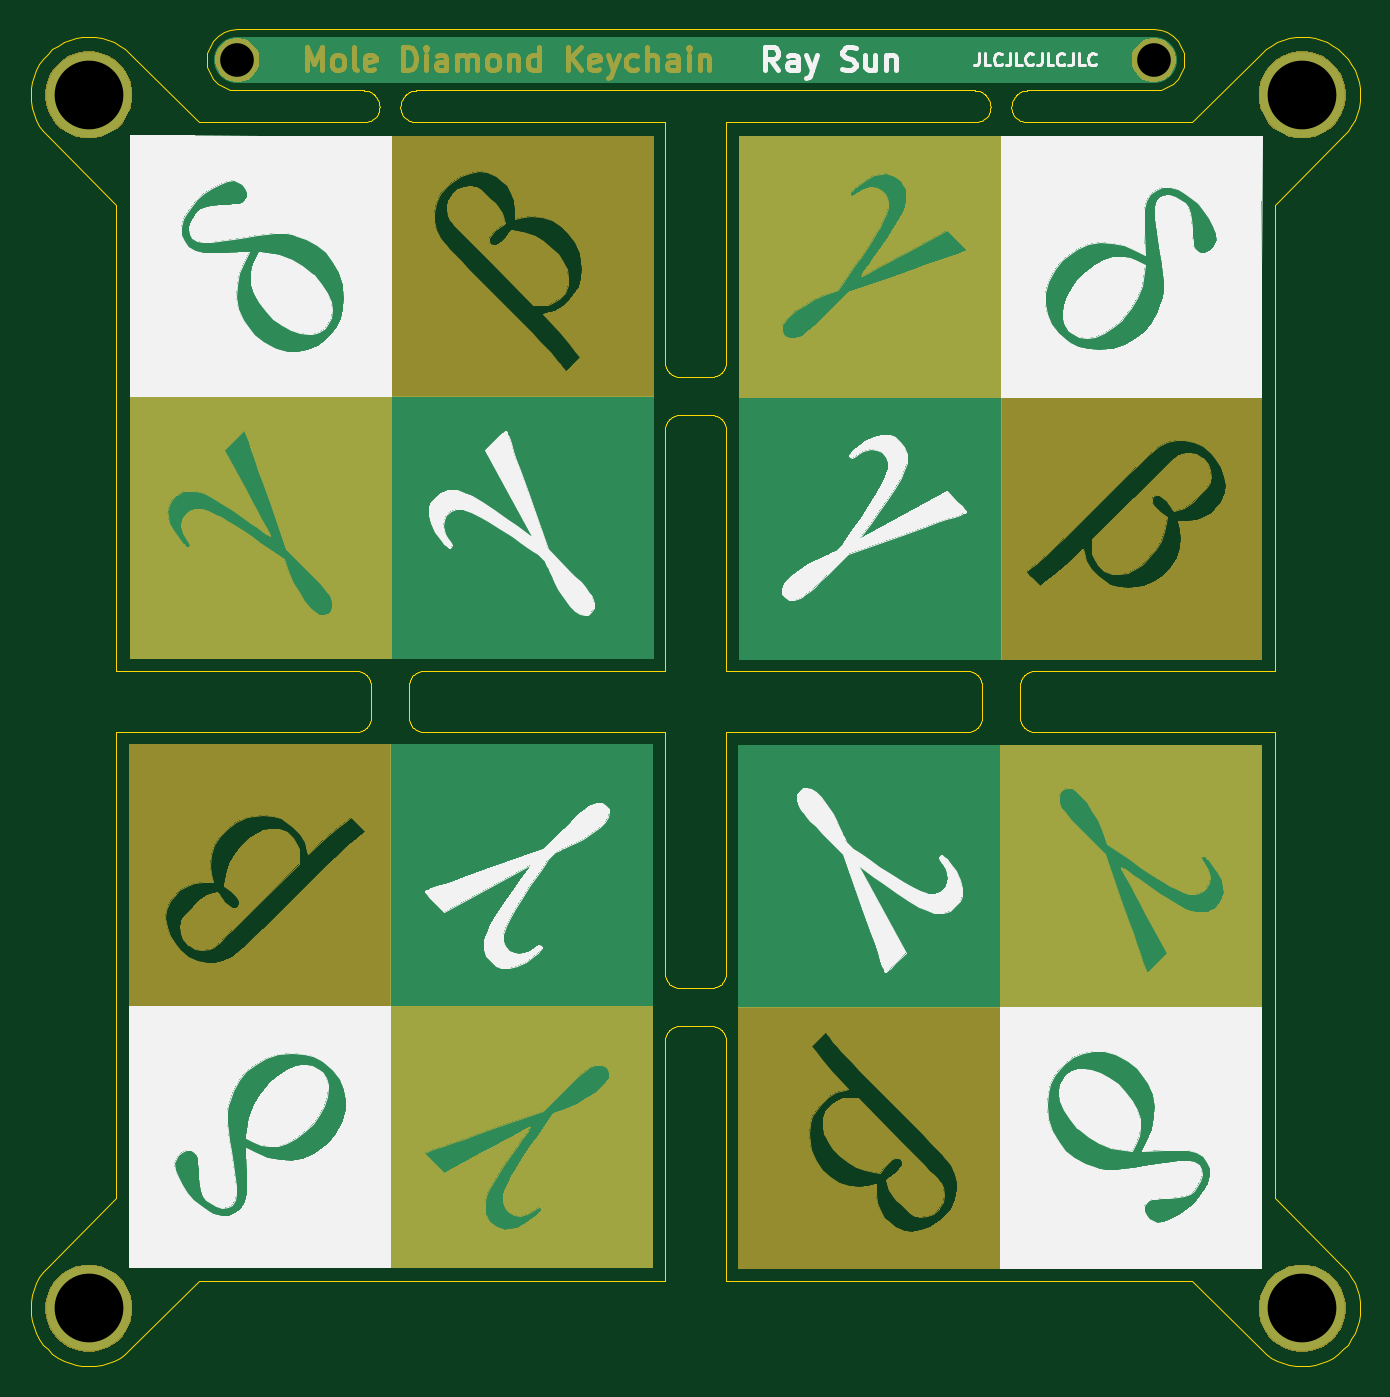
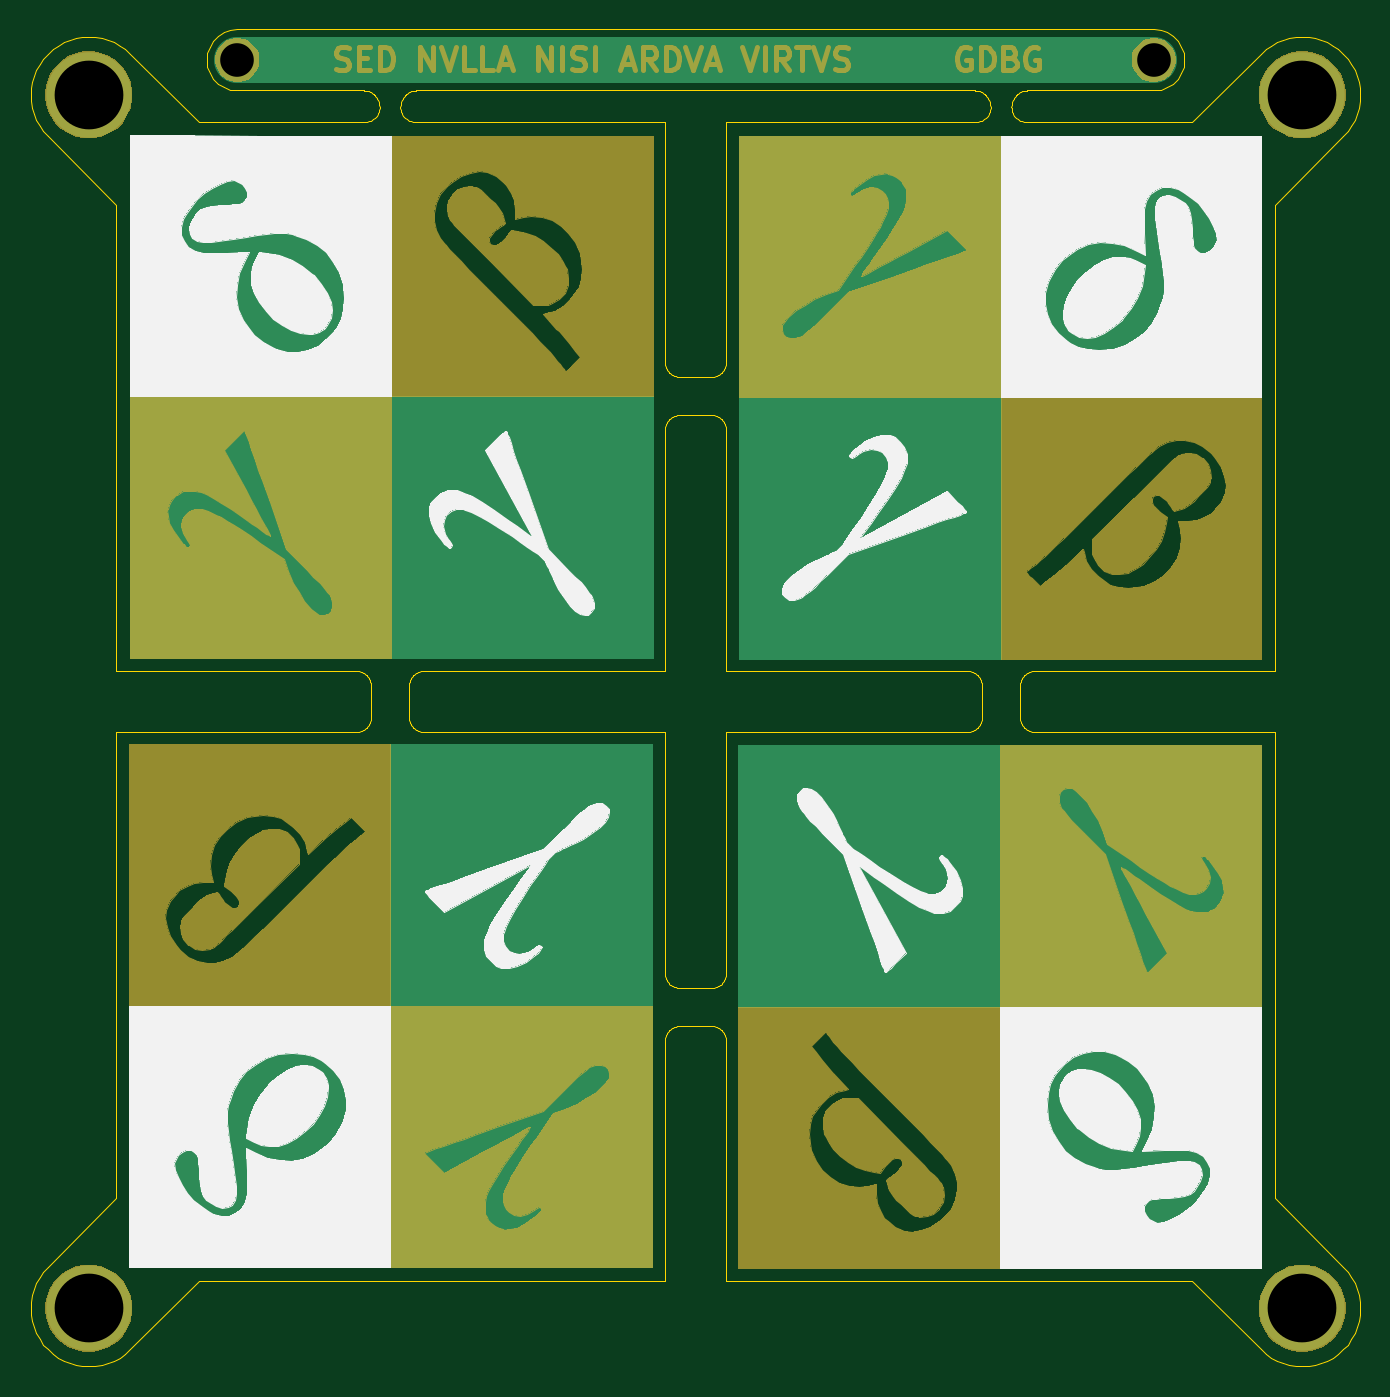
Circuit board: 8 layer files. Board 87.1 x 87.5 mm.
- outline: mole-diamond-4.GKO (15617 bytes)
- bottom_copper: mole-diamond-4.gbl (4817 bytes)
- bottom_silk: mole-diamond-4.gbo (50696 bytes)
- bottom_mask: mole-diamond-4.gbs (70058 bytes)
- top_copper: mole-diamond-4.gtl (4817 bytes)
- top_silk: mole-diamond-4.gto (55467 bytes)
- top_mask: mole-diamond-4.gts (69437 bytes)
- drill: mole-diamond-4_PTH.drl (142 bytes)

=== outline: mole-diamond-4.GKO (15617 bytes, source omitted) ===
=== bottom_copper: mole-diamond-4.gbl ===
%MOIN*%
%OFA0B0*%
%FSLAX46Y46*%
%IPPOS*%
%LPD*%
%ADD10C,0.00039370078740157485*%
%ADD11C,0.22047244094488189*%
%ADD22C,0.00039370078740157485*%
%ADD23C,0.22047244094488189*%
%ADD24C,0.00039370078740157485*%
%ADD25C,0.22047244094488189*%
%ADD26C,0.00039370078740157485*%
%ADD27C,0.22047244094488189*%
%ADD28C,0.11023622047244094*%
%ADD29C,0.11811023622047245*%
D10*
G36*
X0000509726Y0003089042D02*
G01*
X0000509739Y0002753168D01*
X0001181466Y0002753168D01*
X0001181478Y0002416118D01*
X0001181490Y0002079068D01*
X0001855593Y0002079068D01*
X0001855580Y0003424929D01*
X0001182647Y0003424923D01*
X0000509714Y0003424917D01*
X0000509726Y0003089042D01*
G37*
X0000509726Y0003089042D02*
X0000509739Y0002753168D01*
X0001181466Y0002753168D01*
X0001181478Y0002416118D01*
X0001181490Y0002079068D01*
X0001855593Y0002079068D01*
X0001855580Y0003424929D01*
X0001182647Y0003424923D01*
X0000509714Y0003424917D01*
X0000509726Y0003089042D01*
D11*
X0000404839Y0003532168D03*
G04 next file*
G04 #@! TF.GenerationSoftware,KiCad,Pcbnew,(5.1.5)-3*
G04 #@! TF.CreationDate,2019-12-21T12:13:30-08:00*
G04 #@! TF.ProjectId,mole-diamond-keychain,6d6f6c65-2d64-4696-916d-6f6e642d6b65,A*
G04 #@! TF.SameCoordinates,Original*
G04 #@! TF.FileFunction,Copper,L2,Bot*
G04 #@! TF.FilePolarity,Positive*
G04 Gerber Fmt 4.6, Leading zero omitted, Abs format (unit mm)*
G04 Created by KiCad (PCBNEW (5.1.5)-3) date 2019-12-21 12:13:30*
G04 APERTURE LIST*
G04 APERTURE END LIST*
D22*
G36*
X0000847964Y0000509726D02*
G01*
X0001183839Y0000509739D01*
X0001183839Y0001181466D01*
X0001520889Y0001181478D01*
X0001857939Y0001181490D01*
X0001857939Y0001855593D01*
X0000512077Y0001855580D01*
X0000512084Y0001182647D01*
X0000512090Y0000509714D01*
X0000847964Y0000509726D01*
G37*
X0000847964Y0000509726D02*
X0001183839Y0000509739D01*
X0001183839Y0001181466D01*
X0001520889Y0001181478D01*
X0001857939Y0001181490D01*
X0001857939Y0001855593D01*
X0000512077Y0001855580D01*
X0000512084Y0001182647D01*
X0000512090Y0000509714D01*
X0000847964Y0000509726D01*
D23*
X0000404839Y0000404839D03*
G04 next file*
G04 #@! TF.GenerationSoftware,KiCad,Pcbnew,(5.1.5)-3*
G04 #@! TF.CreationDate,2019-12-21T12:13:30-08:00*
G04 #@! TF.ProjectId,mole-diamond-keychain,6d6f6c65-2d64-4696-916d-6f6e642d6b65,A*
G04 #@! TF.SameCoordinates,Original*
G04 #@! TF.FileFunction,Copper,L2,Bot*
G04 #@! TF.FilePolarity,Positive*
G04 Gerber Fmt 4.6, Leading zero omitted, Abs format (unit mm)*
G04 Created by KiCad (PCBNEW (5.1.5)-3) date 2019-12-21 12:13:30*
G04 APERTURE LIST*
G04 APERTURE END LIST*
D24*
G36*
X0003427280Y0000847964D02*
G01*
X0003427268Y0001183839D01*
X0002755541Y0001183839D01*
X0002755529Y0001520889D01*
X0002755517Y0001857939D01*
X0002081414Y0001857939D01*
X0002081427Y0000512077D01*
X0002754360Y0000512084D01*
X0003427293Y0000512090D01*
X0003427280Y0000847964D01*
G37*
X0003427280Y0000847964D02*
X0003427268Y0001183839D01*
X0002755541Y0001183839D01*
X0002755529Y0001520889D01*
X0002755517Y0001857939D01*
X0002081414Y0001857939D01*
X0002081427Y0000512077D01*
X0002754360Y0000512084D01*
X0003427293Y0000512090D01*
X0003427280Y0000847964D01*
D25*
X0003532168Y0000404839D03*
G04 next file*
G04 #@! TF.GenerationSoftware,KiCad,Pcbnew,(5.1.5)-3*
G04 #@! TF.CreationDate,2019-12-21T12:13:30-08:00*
G04 #@! TF.ProjectId,mole-diamond-keychain,6d6f6c65-2d64-4696-916d-6f6e642d6b65,A*
G04 #@! TF.SameCoordinates,Original*
G04 #@! TF.FileFunction,Copper,L2,Bot*
G04 #@! TF.FilePolarity,Positive*
G04 Gerber Fmt 4.6, Leading zero omitted, Abs format (unit mm)*
G04 Created by KiCad (PCBNEW (5.1.5)-3) date 2019-12-21 12:13:30*
G04 APERTURE LIST*
G04 APERTURE END LIST*
D26*
G36*
X0003089042Y0003427280D02*
G01*
X0002753168Y0003427268D01*
X0002753168Y0002755541D01*
X0002416118Y0002755529D01*
X0002079068Y0002755517D01*
X0002079068Y0002081414D01*
X0003424929Y0002081427D01*
X0003424923Y0002754360D01*
X0003424917Y0003427293D01*
X0003089042Y0003427280D01*
G37*
X0003089042Y0003427280D02*
X0002753168Y0003427268D01*
X0002753168Y0002755541D01*
X0002416118Y0002755529D01*
X0002079068Y0002755517D01*
X0002079068Y0002081414D01*
X0003424929Y0002081427D01*
X0003424923Y0002754360D01*
X0003424917Y0003427293D01*
X0003089042Y0003427280D01*
D27*
X0003532168Y0003532168D03*
G04 next file*
G04 #@! TF.GenerationSoftware,KiCad,Pcbnew,(5.1.5)-3*
G04 #@! TF.CreationDate,2019-12-21T20:48:58-08:00*
G04 #@! TF.ProjectId,mole-diamond-frame,6d6f6c65-2d64-4696-916d-6f6e642d6672,rev?*
G04 #@! TF.SameCoordinates,Original*
G04 #@! TF.FileFunction,Copper,L2,Bot*
G04 #@! TF.FilePolarity,Positive*
G04 Gerber Fmt 4.6, Leading zero omitted, Abs format (unit mm)*
G04 Created by KiCad (PCBNEW (5.1.5)-3) date 2019-12-21 20:48:58*
G04 APERTURE LIST*
G04 APERTURE END LIST*
D28*
X0000708661Y0003543307D02*
X0003149606Y0003622047D03*
X0000787401Y0003622047D03*
D29*
X0000787401Y0003622047D02*
X0003149606Y0003622047D01*
M02*
=== bottom_silk: mole-diamond-4.gbo (50696 bytes, source omitted) ===
=== bottom_mask: mole-diamond-4.gbs (70058 bytes, source omitted) ===
=== top_copper: mole-diamond-4.gtl ===
%MOIN*%
%OFA0B0*%
%FSLAX46Y46*%
%IPPOS*%
%LPD*%
%ADD10C,0.00039370078740157485*%
%ADD11C,0.22047244094488189*%
%ADD22C,0.00039370078740157485*%
%ADD23C,0.22047244094488189*%
%ADD24C,0.00039370078740157485*%
%ADD25C,0.22047244094488189*%
%ADD26C,0.00039370078740157485*%
%ADD27C,0.22047244094488189*%
%ADD28C,0.11023622047244094*%
%ADD29C,0.11811023622047245*%
D10*
G36*
X0000847964Y0003427280D02*
G01*
X0001183839Y0003427268D01*
X0001183839Y0002755541D01*
X0001520889Y0002755529D01*
X0001857939Y0002755517D01*
X0001857939Y0002081414D01*
X0000512077Y0002081427D01*
X0000512084Y0002754360D01*
X0000512090Y0003427293D01*
X0000847964Y0003427280D01*
G37*
X0000847964Y0003427280D02*
X0001183839Y0003427268D01*
X0001183839Y0002755541D01*
X0001520889Y0002755529D01*
X0001857939Y0002755517D01*
X0001857939Y0002081414D01*
X0000512077Y0002081427D01*
X0000512084Y0002754360D01*
X0000512090Y0003427293D01*
X0000847964Y0003427280D01*
D11*
X0000404839Y0003532168D03*
G04 next file*
G04 #@! TF.GenerationSoftware,KiCad,Pcbnew,(5.1.5)-3*
G04 #@! TF.CreationDate,2019-12-21T12:13:30-08:00*
G04 #@! TF.ProjectId,mole-diamond-keychain,6d6f6c65-2d64-4696-916d-6f6e642d6b65,A*
G04 #@! TF.SameCoordinates,Original*
G04 #@! TF.FileFunction,Copper,L1,Top*
G04 #@! TF.FilePolarity,Positive*
G04 Gerber Fmt 4.6, Leading zero omitted, Abs format (unit mm)*
G04 Created by KiCad (PCBNEW (5.1.5)-3) date 2019-12-21 12:13:30*
G04 APERTURE LIST*
G04 APERTURE END LIST*
D22*
G36*
X0000509726Y0000847964D02*
G01*
X0000509739Y0001183839D01*
X0001181466Y0001183839D01*
X0001181478Y0001520889D01*
X0001181490Y0001857939D01*
X0001855593Y0001857939D01*
X0001855580Y0000512077D01*
X0001182647Y0000512084D01*
X0000509714Y0000512090D01*
X0000509726Y0000847964D01*
G37*
X0000509726Y0000847964D02*
X0000509739Y0001183839D01*
X0001181466Y0001183839D01*
X0001181478Y0001520889D01*
X0001181490Y0001857939D01*
X0001855593Y0001857939D01*
X0001855580Y0000512077D01*
X0001182647Y0000512084D01*
X0000509714Y0000512090D01*
X0000509726Y0000847964D01*
D23*
X0000404839Y0000404839D03*
G04 next file*
G04 #@! TF.GenerationSoftware,KiCad,Pcbnew,(5.1.5)-3*
G04 #@! TF.CreationDate,2019-12-21T12:13:30-08:00*
G04 #@! TF.ProjectId,mole-diamond-keychain,6d6f6c65-2d64-4696-916d-6f6e642d6b65,A*
G04 #@! TF.SameCoordinates,Original*
G04 #@! TF.FileFunction,Copper,L1,Top*
G04 #@! TF.FilePolarity,Positive*
G04 Gerber Fmt 4.6, Leading zero omitted, Abs format (unit mm)*
G04 Created by KiCad (PCBNEW (5.1.5)-3) date 2019-12-21 12:13:30*
G04 APERTURE LIST*
G04 APERTURE END LIST*
D24*
G36*
X0003089042Y0000509726D02*
G01*
X0002753168Y0000509739D01*
X0002753168Y0001181466D01*
X0002416118Y0001181478D01*
X0002079068Y0001181490D01*
X0002079068Y0001855593D01*
X0003424929Y0001855580D01*
X0003424923Y0001182647D01*
X0003424917Y0000509714D01*
X0003089042Y0000509726D01*
G37*
X0003089042Y0000509726D02*
X0002753168Y0000509739D01*
X0002753168Y0001181466D01*
X0002416118Y0001181478D01*
X0002079068Y0001181490D01*
X0002079068Y0001855593D01*
X0003424929Y0001855580D01*
X0003424923Y0001182647D01*
X0003424917Y0000509714D01*
X0003089042Y0000509726D01*
D25*
X0003532168Y0000404839D03*
G04 next file*
G04 #@! TF.GenerationSoftware,KiCad,Pcbnew,(5.1.5)-3*
G04 #@! TF.CreationDate,2019-12-21T12:13:30-08:00*
G04 #@! TF.ProjectId,mole-diamond-keychain,6d6f6c65-2d64-4696-916d-6f6e642d6b65,A*
G04 #@! TF.SameCoordinates,Original*
G04 #@! TF.FileFunction,Copper,L1,Top*
G04 #@! TF.FilePolarity,Positive*
G04 Gerber Fmt 4.6, Leading zero omitted, Abs format (unit mm)*
G04 Created by KiCad (PCBNEW (5.1.5)-3) date 2019-12-21 12:13:30*
G04 APERTURE LIST*
G04 APERTURE END LIST*
D26*
G36*
X0003427280Y0003089042D02*
G01*
X0003427268Y0002753168D01*
X0002755541Y0002753168D01*
X0002755529Y0002416118D01*
X0002755517Y0002079068D01*
X0002081414Y0002079068D01*
X0002081427Y0003424929D01*
X0002754360Y0003424923D01*
X0003427293Y0003424917D01*
X0003427280Y0003089042D01*
G37*
X0003427280Y0003089042D02*
X0003427268Y0002753168D01*
X0002755541Y0002753168D01*
X0002755529Y0002416118D01*
X0002755517Y0002079068D01*
X0002081414Y0002079068D01*
X0002081427Y0003424929D01*
X0002754360Y0003424923D01*
X0003427293Y0003424917D01*
X0003427280Y0003089042D01*
D27*
X0003532168Y0003532168D03*
G04 next file*
G04 #@! TF.GenerationSoftware,KiCad,Pcbnew,(5.1.5)-3*
G04 #@! TF.CreationDate,2019-12-21T20:48:58-08:00*
G04 #@! TF.ProjectId,mole-diamond-frame,6d6f6c65-2d64-4696-916d-6f6e642d6672,rev?*
G04 #@! TF.SameCoordinates,Original*
G04 #@! TF.FileFunction,Copper,L1,Top*
G04 #@! TF.FilePolarity,Positive*
G04 Gerber Fmt 4.6, Leading zero omitted, Abs format (unit mm)*
G04 Created by KiCad (PCBNEW (5.1.5)-3) date 2019-12-21 20:48:58*
G04 APERTURE LIST*
G04 APERTURE END LIST*
D28*
X0000708661Y0003543307D02*
X0003149606Y0003622047D03*
X0000787401Y0003622047D03*
D29*
X0000787401Y0003622047D02*
X0003149606Y0003622047D01*
M02*
=== top_silk: mole-diamond-4.gto (55467 bytes, source omitted) ===
=== top_mask: mole-diamond-4.gts (69437 bytes, source omitted) ===
=== drill: mole-diamond-4_PTH.drl ===
%
M48
METRIC,000.000
T10C4.50
T11C2.20
%
T10
X010282Y089717
X010282Y010282
X089717Y010282
X089717Y089717
T11
X019998Y091998
X079998Y091998
M30
